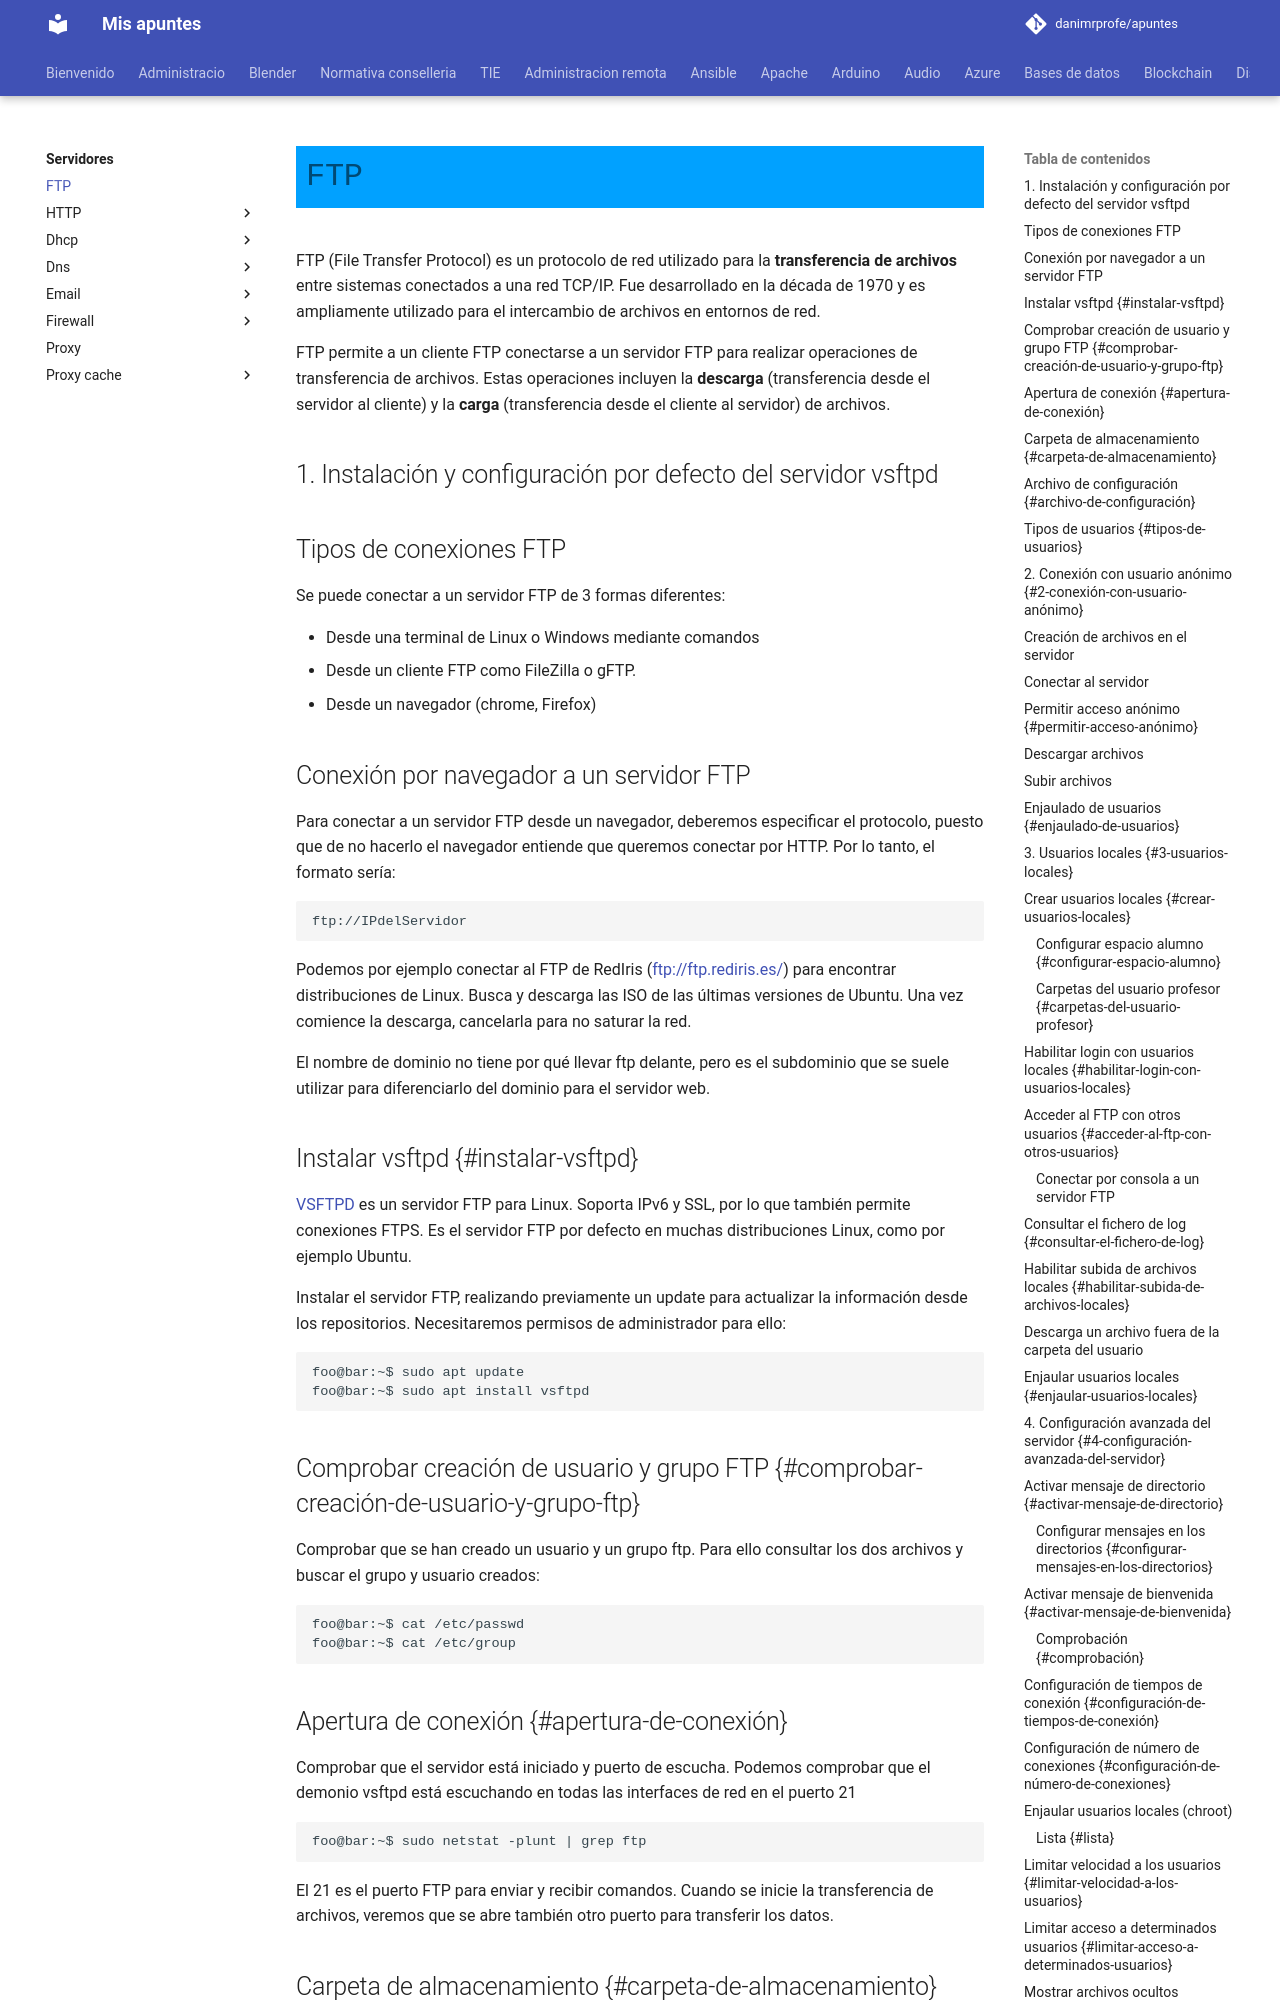

repository: danimrprofe/apuntes · page: servidores/FTP/index.html · generator: mkdocs

# FTP

FTP (File Transfer Protocol) es un protocolo de red utilizado para la **transferencia de archivos** entre sistemas conectados a una red TCP/IP. Fue desarrollado en la década de 1970 y es ampliamente utilizado para el intercambio de archivos en entornos de red.

FTP permite a un cliente FTP conectarse a un servidor FTP para realizar operaciones de transferencia de archivos. Estas operaciones incluyen la **descarga** (transferencia desde el servidor al cliente) y la **carga** (transferencia desde el cliente al servidor) de archivos.

## 1. Instalación y configuración por defecto del servidor vsftpd

## Tipos de conexiones FTP

Se puede conectar a un servidor FTP de 3 formas diferentes:

*   Desde una terminal de Linux o Windows mediante comandos
*   Desde un cliente FTP como FileZilla o gFTP.
*   Desde un navegador (chrome, Firefox)

## Conexión por navegador a un servidor FTP

Para conectar a un servidor FTP desde un navegador, deberemos especificar el protocolo, puesto que de no hacerlo el navegador entiende que queremos conectar por HTTP. Por lo tanto, el formato sería:

    ftp://IPdelServidor

Podemos por ejemplo conectar al FTP de RedIris ([ftp://ftp.rediris.es/](ftp://ftp.rediris.es/)) para encontrar distribuciones de Linux. Busca y descarga las ISO de las últimas versiones de Ubuntu. Una vez comience la descarga, cancelarla para no saturar la red.

El nombre de dominio no tiene por qué llevar ftp delante, pero es el subdominio que se suele utilizar para diferenciarlo del dominio para el servidor web.

## Instalar vsftpd  {#instalar-vsftpd}

[VSFTPD ](https://security.appspot.com/vsftpd.html)es un servidor FTP para Linux. Soporta IPv6 y SSL, por lo que también permite conexiones FTPS. Es el servidor FTP por defecto en muchas distribuciones Linux, como por ejemplo Ubuntu.

Instalar el servidor FTP, realizando previamente un update para actualizar la información desde los repositorios. Necesitaremos permisos de administrador para ello:

    foo@bar:~$ sudo apt update
    foo@bar:~$ sudo apt install vsftpd

## Comprobar creación de usuario y grupo FTP {#comprobar-creación-de-usuario-y-grupo-ftp}

Comprobar que se han creado un usuario y un grupo ftp. Para ello consultar los dos archivos y buscar el grupo y usuario creados:

    foo@bar:~$ cat /etc/passwd
    foo@bar:~$ cat /etc/group

## Apertura de conexión {#apertura-de-conexión}

Comprobar que el servidor está iniciado y puerto de escucha. Podemos comprobar que el demonio vsftpd está escuchando en todas las interfaces de red en el puerto 21

    foo@bar:~$ sudo netstat -plunt | grep ftp

El 21 es el puerto FTP para enviar y recibir comandos. Cuando se inicie la transferencia de archivos, veremos que se abre también otro puerto para transferir los datos.
